Run: headless pygame with SDL's dummy video driver; simulated clock (each Clock.tick advances the game by its frame time, no real sleeping); random seed 0; keys injected as events and as key.get_pressed() state; mouse plan: one left click at the window centre at the start of phase 2, then a move to the lower-right quarter at the start of phase 3.
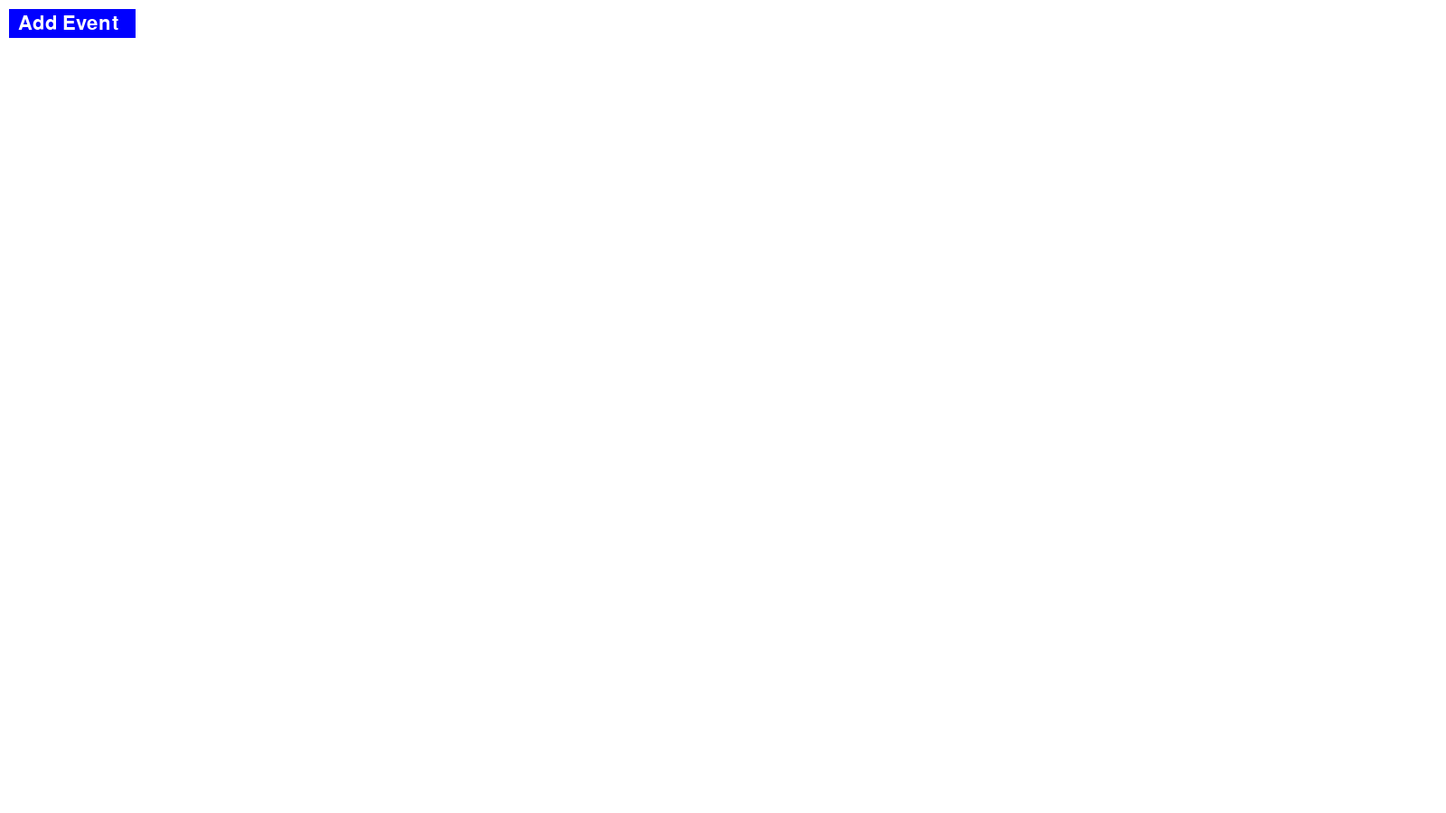
Frame 1 of 4 · flips 1–60 · no input
Frame 2 of 4 · flips 61–180 · clicked the window centre · tapped SPACE, RETURN · held RIGHT (→), D · screen unchanged from frame 1, image omitted
Frame 3 of 4 · flips 181–300 · moved the mouse to the lower-right quarter · held DOWN (↓), S · screen unchanged from frame 2, image omitted
Frame 4 of 4 · flips 301–420 · held LEFT (←), A, UP (↑), W · screen unchanged from frame 3, image omitted

The pygame program that drew these frames:

import pygame
from sys import exit

window_height = 900
window_width = 1600


class TextBox(object):
    ObjectType = 0
    status = False
    Colours = [pygame.Color('lightskyblue3'), pygame.Color('grey15')]

    def __init__(self, height, width, x, y, header, DefText):
        self.height = height * 32
        self.width = width * 32
        self.x = x
        self.y = y
        self.text = ''
        self.header = header
        self.box_rect = pygame.Rect(self.x, self.y, self.width, self.height)
        self.DefText = DefText

    def checkStatus(self,MousePos):
        # Check Collision
        if self.box_rect.collidepoint(MousePos):
            self.status = True
        else:
            self.status = False

    def updateText(self, Mode, char):
        if Mode == 0:
            self.text = self.text[:-1]
        elif Mode == 1:
            self.text += char

    def Draw(self):
        # Drawing Box
        pygame.draw.rect(screen, 'white', self.box_rect)
        pygame.draw.rect(screen, self.Colours[0 if self.status else 1], self.box_rect,2)

        # Drawing Header
        header_surface = test_font.render(self.header, True, 'black')
        screen.blit(header_surface, (self.box_rect.x, self.box_rect.y - 20))

        # Drawing Default Text
        #DefText_surface = test_font.render(self.BoxText, True, 'black')
        #screen.blit(DefText_surface, ((self.box_rect.x + 5, self.box_rect.y + 5)))

        # Drawing Text
        #text_surface = test_font.render(self.text, True, 'black')
        #screen.blit(text_surface, (self.box_rect.x + 5, self.box_rect.y + 5))

        if len(self.text) == 0:
            text_surface = test_font.render(self.DefText, True, 'grey')
        else:
            text_surface = test_font.render(self.text, True, 'black')
        screen.blit(text_surface, (self.box_rect.x + 5, self.box_rect.y + 5))


class DropBox(TextBox):
    ObjectType = 1
    Cycle = 0
    def __init__(self, height, width, x, y, header,DefText,Content,MaxCycle):
        super().__init__(height, width, x, y, header,DefText)
        self.DDBox_Rect = pygame.Rect(self.x,self.y-self.height, self.width,self.height*3)
        self.Content = Content
        self.MaxCycle = MaxCycle


    def DrawDDBox(self):
        self.Draw()
        if self.status:
            pygame.draw.rect(screen, 'purple', self.DDBox_Rect)
            for i in range(3):
                text_surface = test_font.render(f"{self.Content[(self.Cycle+(i-1))%self.MaxCycle]:02d}", True, 'black')
                screen.blit(text_surface, (self.DDBox_Rect.x + 5, self.box_rect.y + 5 + (i-1)*self.height))

            #Update the TextBox
            self.text = f"{self.Content[self.Cycle]:02d}"

class UserInputGUI(object):
    # User GUI Window
    # GUI Size
    BG_Width = 760
    BG_Height = 360

    # (0,0) Position on Background is ( (window_width-BG_Width)/2 , window_height-BG_Height)/2 )
    BG_x = (window_width - BG_Width) / 2
    BG_y = (window_height - BG_Height) / 2

    Background = pygame.Rect(BG_x, BG_y, BG_Width, BG_Height)
    Exit_Rect = pygame.Rect(BG_x + BG_Width - 50, BG_y + 10, 40, 40)
    dict = {}

    DD_Mins = [00,15,30,45]
    DD_Hours = [x for x in range(24)]
    print(DD_Hours)
    print(str(DD_Mins[0])+'a')


    def __init__(self):
        # Initialising Empty Input Boxes
        self.category = ['Title', 'Date', 'Hour', 'Min']
        self.dict[self.category[0]] = TextBox(1, 20, self.BG_x + 50, self.BG_y + 50, self.category[0],'Title')
        self.dict[self.category[1]] = TextBox(1, 5, self.BG_x + 50, self.BG_y + 150, self.category[1],'Date')
        self.dict[self.category[2]] = DropBox(1, 2, self.BG_x + 250, self.BG_y + 150, self.category[2], 'Hour',self.DD_Hours, 24)
        self.dict[self.category[3]] = DropBox(1, 2, self.BG_x + 350, self.BG_y + 150, self.category[3],'Min',self.DD_Mins, 4)

    def Draw(self):
        Colours = [pygame.Color('lightskyblue3'), pygame.Color('grey15')]

        # Background
        pygame.draw.rect(screen, 'blue', self.Background)

        # Exit Button
        Exit_Rect = pygame.Rect(self.BG_x + self.BG_Width - 50, self.BG_y + 10, 40, 40)
        pygame.draw.rect(screen, 'red', Exit_Rect)
        Exit_font = pygame.font.Font(None, 80)
        Exit_surface = Exit_font.render('x', True, 'white')
        screen.blit(Exit_surface, (Exit_Rect.x + 5, Exit_Rect.y - 10))

        for item in self.dict.values():
            if item.ObjectType == 0:
                item.Draw()
            elif item.ObjectType == 1:
                item.DrawDDBox()

    def UserClick(self, MousePos):
        if self.Exit_Rect.collidepoint(MousePos):
            return 1
        for item in self.dict.values():
            item.checkStatus(MousePos)
        return 0

    def EditText(self, Mode, Char):
        for item in self.dict.values():
            if item.status and item.ObjectType == 0:
                item.updateText(Mode,Char)

    def ScrollDD(self, Mode, MousePos):
        for item in self.dict.values():
            if item.status and item.ObjectType == 1:
                item.Cycle += 1
                if item.Cycle == item.MaxCycle:
                    item.Cycle = 0

    def DeactiveAll(self):
        for item in self.dict.values():
            item.status = False

pygame.init()

screen = pygame.display.set_mode((window_width, window_height))
clock = pygame.time.Clock()

test_font = pygame.font.Font(None, 32)

input_rect = pygame.Rect(10, 10, 140, 32)
Test = UserInputGUI

UserEventGUI = False  # TextBox


"""Testing Area"""
#TimeDBox = DropBox(1,12,100,100,"Time")


"""Testing Area"""

while True:

    for event in pygame.event.get():
        if event.type == pygame.QUIT:
            pygame.quit()
            exit()

        # if event.type == pygame.MOUSEBUTTONDOWN:
        #    if input_rect.collidepoint(event.pos) and not UserEventGUI:
        #        Test = userInputGUI()
        #        UserEventGUI = True
        #
        #    if UserEventGUI:
        #        if Test.UserClick(event.pos):
        #            UserEventGUI = False

        # if event.type == pygame.MOUSEMOTION:
        #    if sum(DropBoxes) > 0:
        #       continue
        if event.type == pygame.MOUSEBUTTONDOWN and event.button == 1:
            if input_rect.collidepoint(event.pos) and not UserEventGUI:
                Test = UserInputGUI()
                UserEventGUI = True

        if UserEventGUI:  # Only Checks When in User GUI

            if event.type == pygame.KEYDOWN:
                if event.key == pygame.K_RETURN:
                    Test.DeactiveAll()

            if event.type == pygame.MOUSEBUTTONDOWN:
                if event.button == 1:
                    if Test.UserClick(event.pos):
                        UserEventGUI = False

                if event.button in [4,5]:
                    Test.ScrollDD(event.button, event.pos)

            #if event.type == pygame.MOUSEBUTTONDOWN and event.button == 1:
            #    if Test.UserClick(event.pos):
            #        UserEventGUI = False

            #if event.type == pygame.MOUSEMOTION and (event.buttons in [4,5]):
            #    Test.ScrollDD(event.button,event.pos)



        if event.type == pygame.KEYDOWN:
            if UserEventGUI:
                if event.key == pygame.K_BACKSPACE:
                    Test.EditText(0, event.unicode)
                else:
                    Test.EditText(1, event.unicode)

    screen.fill('white')

    if not UserEventGUI:
        pygame.draw.rect(screen, 'blue', input_rect)
        Add_Surface = test_font.render('Add Event', True, 'white')
        screen.blit(Add_Surface, (input_rect.x+10,input_rect.y+5))


    else:
        Test.Draw()

    #TimeDBox.DrawDDBox()

    pygame.display.update()
    clock.tick(60)
